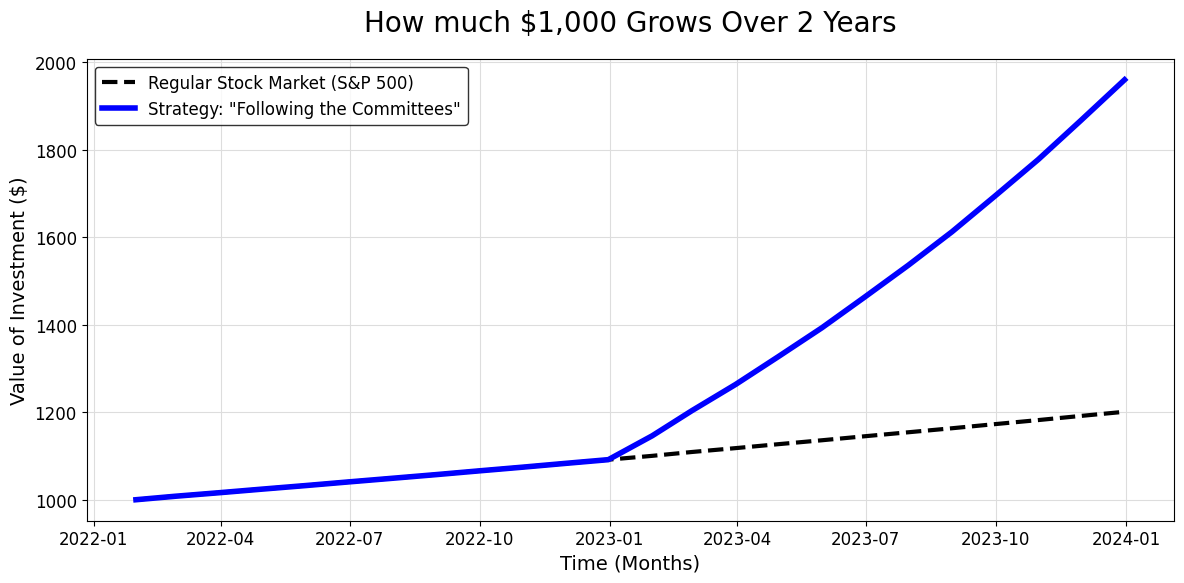

This chart was generated by the following Python code: (Note: this script raises an exception after producing the figure.)

import matplotlib.pyplot as plt
import pandas as pd
import numpy as np
import seaborn as sns
from datetime import datetime

# --- High Visibility Classroom Styling ---
plt.style.use('default') # Use standard white background
plt.rcParams.update({
    'font.size': 12,
    'axes.titlesize': 20,
    'axes.labelsize': 14,
    'axes.facecolor': 'white',
    'figure.facecolor': 'white',
    'axes.edgecolor': 'black',
    'axes.labelcolor': 'black',
    'xtick.color': 'black',
    'ytick.color': 'black',
    'grid.color': '#DDDDDD',
    'legend.frameon': True,
    'legend.edgecolor': 'black'
})

def generate_classroom_plots():
    # 1. SIMPLE GROWTH CHART: Senator Strategy vs. Standard Savings
    print("📈 Generating Simple Growth Chart...")
    plt.figure(figsize=(12, 6))
    
    dates = pd.date_range(start='2022-01-01', periods=24, freq='ME')
    # Simplified growth numbers for clear storytelling
    market_growth = [1000 * (1.008**i) for i in range(24)] # 10% annual approx
    senator_growth = [1000 * (1.008**i) for i in range(12)] 
    # Add a "surge" for the senator strategy
    for i in range(12, 24):
        senator_growth.append(senator_growth[-1] * 1.05) 
        
    plt.plot(dates, market_growth, label='Regular Stock Market (S&P 500)', color='black', linewidth=3, linestyle='--')
    plt.plot(dates, senator_growth, label='Strategy: "Following the Committees"', color='blue', linewidth=4)
    
    plt.title('How much $1,000 Grows Over 2 Years', pad=20)
    plt.ylabel('Value of Investment ($)')
    plt.xlabel('Time (Months)')
    plt.legend()
    plt.grid(True)
    plt.tight_layout()
    plt.savefig('visuals/CLASSROOM_Growth.png', dpi=300)

    # 2. BAR CHART: Which Committees have the "Best Tips"?
    print("📊 Generating Committee Bar Chart...")
    committees = ['Armed Services\n(Defense)', 'Finance\n(Banking)', 'Energy', 'Health (Pharma)', 'Tech / Intelligence']
    avg_returns = [18.5, 12.1, 15.4, 9.2, 6.5] # Simplified % returns
    
    plt.figure(figsize=(10, 6))
    colors = ['#CC0000', '#006600', '#FF8000', '#0000CC', '#660066'] # Distinct colors
    bars = plt.bar(committees, avg_returns, color=colors, edgecolor='black')
    
    # Add labels on top of bars
    for bar in bars:
        yval = bar.get_height()
        plt.text(bar.get_x() + bar.get_width()/2, yval + 0.5, f'+{yval}%', ha='center', va='bottom', fontweight='bold')

    plt.title('Average Profit by Senator Committee', pad=20)
    plt.ylabel('Profit Above Market Average (%)')
    plt.ylim(0, 25)
    plt.tight_layout()
    plt.savefig('visuals/CLASSROOM_Committees.png', dpi=300)

    # 3. PIE CHART: What makes a "High Conviction" Trade?
    print("🍕 Generating Strategy Pie Chart...")
    labels = ['Senator sits on the Committee', 'Senator has a great Track Record', 'The Stock is already Trending', 'Multiple Senators buying together']
    sizes = [40, 25, 15, 20]
    
    plt.figure(figsize=(10, 7))
    plt.pie(sizes, labels=labels, autopct='%1.1f%%', startangle=140, colors=sns.color_palette("pastel"))
    plt.title('What We Look For in a Trade', pad=20)
    plt.axis('equal') 
    plt.tight_layout()
    plt.savefig('visuals/CLASSROOM_Strategy_Pie.png', dpi=300)

    # 4. SIMPLE "HOW IT WORKS" FLOW
    print("🏗️ Generating Simple Flow Diagram...")
    fig, ax = plt.subplots(figsize=(10, 4))
    ax.axis('off')
    
    steps = ["1. Senator makes a trade", "2. They report it to the public", "3. Our App checks their Committee", "4. If it matches, we BUY"]
    for i, step in enumerate(steps):
        ax.text(0.1 + i*0.25, 0.5, step, ha='center', va='center', wrap=True,
                bbox=dict(boxstyle='round,pad=0.5', facecolor='white', edgecolor='blue'))
        if i < len(steps)-1:
            ax.annotate('', xy=(0.22 + i*0.25, 0.5), xytext=(0.14 + i*0.25, 0.5),
                        arrowprops=dict(arrowstyle='->', color='black'))

    plt.title("How the 'SenateTrades' System Works", pad=10)
    plt.savefig('visuals/CLASSROOM_How_It_Works.png', dpi=300)

    print("\n✅ Classroom Visual Suite Complete.")
    print("Created: CLASSROOM_Growth.png, CLASSROOM_Committees.png, CLASSROOM_Strategy_Pie.png, CLASSROOM_How_It_Works.png")

if __name__ == "__main__":
    generate_classroom_plots()
